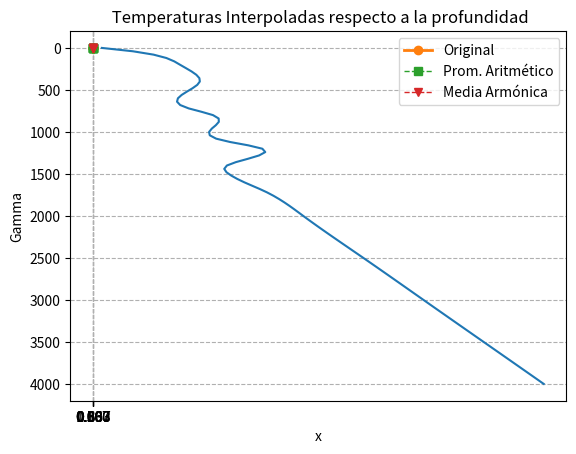

This figure's Python source:
# -*- coding: utf-8 -*-
"""
Created on Thu Jul 16 14:27:10 2020.

[redacted]
"""
import numpy as np
from scipy import interpolate 

def interpTemp(z_dat, T_dat, z):
    """
    Hace una interpolación de la temperatura respecto a la profundidad, a partir de valores conocidos de temperatura.  
    
    Parameters
    ----------
    z_dat, T_dat, z: array
    
    Returns
    --------
    Valores de temperatura interpolados para cada profundidad. 
    
    
    """
    tck_1 = interpolate.splrep(z_dat, T_dat, s = 0)
    T_int = interpolate.splev(z, tck_1, der = 0)
    
    return T_int



def DTH(k, rho, c):
    """
    Cálcula la Difusividad térmica en términos de $\kappa$, $\rho$ y c.
    
    Parameters
    ----------
    k, rho, c: array
    
    
    Returns
    --------
    La difusividad térmica.
    """
    return k / (rho * c)



def calcDth(Dth_data, z, N):
    
    """
    Asigna a cada valor de profundidad un valor de Difusividad térmica.
    
    Parameters
    ----------
    Dth_data, z: array
    N: int
    
    Returns
    -------
    Un array Dth de la misma dimensión que z.
    
    
    """
    
    Dth = np.zeros((N+2))
    
    for k in range(0, N+2):
        if (z[k] <= 50.0):
            Dth[k] = Dth_data[0]
        elif ((z[k] > 50.0) and (z[k] <= 250.0)):
            Dth[k] = Dth_data[1]
        elif ((z[k] > 250.0) and (z[k] <= 400.0)):
            Dth[k] = Dth_data[2]
        elif ((z[k] > 400.0) and (z[k] <= 600.0)):
            Dth[k] = Dth_data[3]
        elif ((z[k] > 600.0) and (z[k] <= 800.0)):
            Dth[k] = Dth_data[4]
        elif ((z[k] > 800.0) and (z[k] <= 1000.0)):
            Dth[k] = Dth_data[5]
        elif ((z[k] > 1000.0) and (z[k] <= 1500.0)):
            Dth[k] = Dth_data[6]
        elif ((z[k] > 1500.0) and (z[k] <= 1900.0)):
            Dth[k] = Dth_data[7]
        else:
            Dth[k] = Dth_data[8]
    return Dth




def arithmeticMean(a, b):
    """
    Calcula la media aritmética entre a y b.
    
    Parameters
    ----------
    a, b: int
    Valores a interpolar.
    
    Returns
    -------
    La media aritmética.
    """
    return 0.5 * (a + b)

def harmonicMean(a, b):
    """
    Calcula la media harmónica entre a y b.
    
    Parameters
    ----------
    a, b: int
    Valores a interpolar.
    
    Returns
    -------
    La media harmónica.
    """    
    return 2 * a * b / (a + b)
    
def Laplaciano1D(N, d, f=None):
    """
    Calcula la matriz del Laplaciano usando diferencias finitas en 1D.
    
    Parameters
    ----------
    N: int
    Tamaño de la matriz
    
    d: float
    Valores del coeficiente Gamma de la ecuación.
    
    f: function
    Función para calcular el promedio entre dos valores.
    
    Returns
    -------
    A: ndarray
    La matriz del sistema.
    """
    if f == None:
        A = np.zeros((N,N))
        A[0, 0] = -2 * d[1]
        A[0, 1] = d[1]
        
        for i in range(1,N-1):
            A[i,i] = -2 * d[i+1]
            A[i,i+1] = d[i+1] #harmonicMean(d[i], d[i+1])
            A[i,i-1] = d[i] #harmonicMean(d[i], d[i+1])
            
        A[N-1,N-2] = d[N]
        A[N-1,N-1] = -2 * d[N]

    else:        
        A = np.zeros((N,N))
        A[0, 0] -= ( f(d[0], d[1]) + f(d[1], d[2]) )
        A[0, 1] = f(d[1], d[2])
        
        for i in range(1,N-1):
            A[i,i] -= ( f(d[i], d[i+1]) + f(d[i+1], d[i+2]) )
            A[i,i+1] = f(d[i+1], d[i+2])
            A[i,i-1] = f(d[i+1], d[i])

        A[N-1,N-2] = f(d[N-1], d[N])
        A[N-1,N-1] -= ( f(d[N-1], d[N]) + f(d[N], d[N+1]) )

    return A


def Laplaciano1D_NS(N, d, f=None):
    """
    Calcula la matriz del Laplaciano usando diferencias finitas en 1D.
    
    Parameters
    ----------
    N: int
    Tamaño de la matriz
    
    d: float
    Valores del coeficiente Gamma de la ecuación.
    
    f: function
    Función para calcular el promedio entre dos valores.
    
    Returns
    -------
    A: ndarray
    La matriz del sistema.
    """
    if f == None:
        A = np.zeros((N,N))
        A[0, 0] = ( 2 * d[1] + 1 )
        A[0, 1] = -d[1]

        for i in range(1,N-1):
            A[i,i] = ( 2 * d[i+1] + 1 )
            A[i,i+1] = -harmonicMean(d[i], d[i+1])
            A[i,i-1] = -harmonicMean(d[i], d[i+1])

        A[N-1,N-2] = -d[N]
        A[N-1,N-1] = ( 2 * d[N] + 1)

    else:     
        A = np.zeros((N,N))
        A[0, 0] = ( f(d[0], d[1]) + f(d[1], d[2]) + 1 )
        A[0, 1] = -f(d[1], d[2])    
        for i in range(1,N-1):
            A[i,i] = ( f(d[i], d[i+1]) + f(d[i+1], d[i+2]) + 1 )
            A[i,i+1] = -f(d[i+1], d[i+2])
            A[i,i-1] = -f(d[i+1], d[i])

        A[N-1,N-2] = -f(d[N-1], d[N])
        A[N-1,N-1] = ( f(d[N-1], d[N]) + f(d[N], d[N+1]) + 1)


    
    return A
#----------------------- TEST OF THE MODULE ----------------------------------   
if __name__ == '__main__':
    
    import pandas as pd
    import matplotlib.pyplot as plt
    
    N = 99
    L = 4000
    # Condición inicial: Profundidades
    z_dat = [0, 100, 200, 400, 710, 803, 1100, 1200, 1400, 1500, 1600, 1700, 1800, 2000, 2500, 3000, 3500, 4000]
    # Condición inicial: Temperaturas
    T_dat = [15, 113, 145, 178, 155, 201, 215, 282, 223, 226, 252, 284, 310, 350, 450, 550, 650, 750]
    z = np.linspace(0, L, N+2)
    T = interpTemp(z_dat, T_dat, z)
    
    
    plt.plot(T, z)
    plt.gca().invert_yaxis()
    plt.title(" Temperaturas Interpoladas respecto a la profundidad")
    plt.xlabel("Temperatura")
    plt.ylabel("Profundidad")
    plt.grid()
    plt.show()
    
    input("Press enter")
    
    N = 9
    z = [0, 25, 150, 325, 500, 700, 900, 1250, 1700, 2000, 4000]
    Dth_data = [1, 2, 3, 4, 5, 6, 7, 8, 9]
    
    Dth = calcDth(Dth_data, z, N)
    
    Comp = pd.DataFrame(np.array([z, Dth]).transpose(), 
                        columns=["Profundidad", "Difusividad"])
    
    print('Número de Incógnitas: {} \n'.format(N))
    print('Valores de Profundidad: {} \n'.format(z))
    print('Valores de Difusividad: {} \n'.format(Dth_data))
    print('\n Difusividades ordenadas \n{}'.format(Comp))
    input("Press enter")
    
    
    print('Arithmetic (1, 2) : {}'.format(arithmeticMean(1,2)))
    print('Harmonic (1,2) : {} \n'.format(harmonicMean(1,2)))
    input('Press enter')

    N = 5
    gamma = np.random.rand(N+2)
    print('Gamma:{}'.format(gamma))

    # Interpolación de la Gamma en los puntos medios
    gammaAM = [arithmeticMean(gamma[i], gamma[i+1]) for i in range(0, len(gamma)-1)]
    gammaHM = [harmonicMean(gamma[i], gamma[i+1]) for i in range(0, len(gamma)-1)]

    print('Gamma (Arithmetic):{}'.format(gammaAM))
    print('Gamma (Harmonic):{} \n'.format(gammaHM))

    input('Press enter')

    # Graficación de las Gammas
    
    h = 1.0 / (N+1)
    x = np.linspace(0,1,N+2)
    xm = x[:-1] + h * 0.5
    plt.plot(x, gamma, 'o-', label='Original', lw=2)
    plt.plot(xm, gammaAM, 's--', label='Prom. Aritmético', lw=1.0)
    plt.plot(xm, gammaHM, 'v--', label='Media Armónica', lw=1.0)
    plt.xlabel('x')
    plt.ylabel('Gamma')
    plt.xticks(x)
    plt.grid(ls='--')
    plt.legend()
    plt.show()
    
    input('Press enter')
    
    # Creación de las matrices
    print('None:\n{}'.format(Laplaciano1D(N, gamma)))
    print('Arithmetic:\n{}'.format(Laplaciano1D(N, gamma, arithmeticMean)))
    print('Harmonic:\n{}'.format(Laplaciano1D(N, gamma, harmonicMean)))
    print('NS Arithmetic:\n{}'.format(Laplaciano1D_NS(N, gamma, arithmeticMean)))
    print('NS Harmonic:\n{}'.format(Laplaciano1D_NS(N, gamma, harmonicMean)))
    
